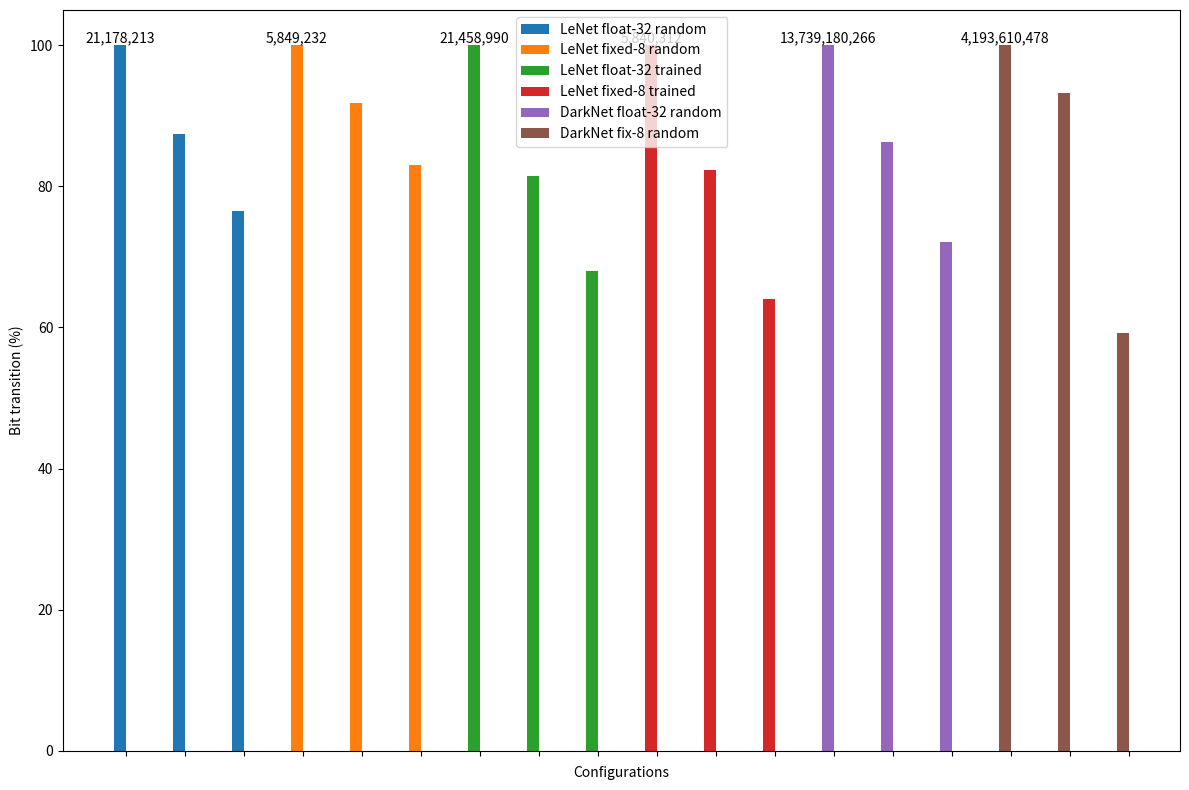

Write Python code to recreate this figure. (Note: this script raises an exception after producing the figure.)
#%%
import  numpy as np
import  matplotlib.pyplot as plt
from mpl_toolkits.mplot3d import Axes3D


#%%
# baseline: Packet id: 8094 YZGlobalFlit_id 74554 YZGlobalFlitPass 202566 YZGlobalRespFlitPass 158610 yzWeightCollsionInRouterCountSum 5849232 yzWeightCollsionInNICountSum 74554 yzFlitCollsionCountSum 202566 tempRouterNetWholeFlipCount 21178213 tempRouterNetWholeFlipCount_fix35 5849232
#half YZGlobalFlit_id 74554 YZGlobalFlitPass 202566 YZGlobalRespFlitPass 158610 yzWeightCollsionInRouterCountSum 5373406 yzWeightCollsionInNICountSum 74554 yzFlitCollsionCountSum 202566 tempRouterNetWholeFlipCount 18525122 tempRouterNetWholeFlipCount_fix35 5373406
lenet_float_results = np.array([ 21178213, 18525122 ,16199367 ])
lenet_fixed_results  = np.array([ 5849232, 5373406, 4857909])
#lenet_float_results = np.array([ 21771412, 18218297 ,16789674])
#lenet_fixed_results  = np.array([ 5616286, 4889065, 4693078])
# Packet id: 8094 YZGlobalFlit_id 74554 YZGlobalFlitPass 202566 YZGlobalRespFlitPass 158610 yzWeightCollsionInRouterCountSum 5840312 yzWeightCollsionInNICountSum 74554 yzFlitCollsionCountSum 202566 tempRouterNetWholeFlipCount 21458990 tempRouterNetWholeFlipCount_fix35 5840312
#Packet id: 8094 YZGlobalFlit_id 74554 YZGlobalFlitPass 202566 YZGlobalRespFlitPass 158610 yzWeightCollsionInRouterCountSum 3741965 yzWeightCollsionInNICountSum 74554 yzFlitCollsionCountSum 202566 tempRouterNetWholeFlipCount 14590875 tempRouterNetWholeFlipCount_fix35 3741965
lenet_float_resultsRealWeight = np.array([ 21458990,  17473331 ,14590875])
lenet_fixed_resultsRealWeight  = np.array([ 5840312, 4803903,  3741965])


#
# baseline Cycles: 2007154 Packet id: 439136 YZGlobalFlit_id 2683216 YZGlobalFlitPass 7283045 YZGlobalRespFlitPass 4899153 yzWeightCollsionInRouterCountSum 4599829 yzWeightCollsionInNICountSum 2683216 yzFlitCollsionCountSum 7283045 tempRouterNetWholeFlipCount 627890641 tempRouterNetWholeFlipCount_fix35 172494247 !!END!! 运行时间: 206.454 秒
# half order this is the last layer Cycles: 2007154 Packet id: 439136 YZGlobalFlit_id 2683216 YZGlobalFlitPass 7283045 YZGlobalRespFlitPass 4899153 yzWeightCollsionInRouterCountSum 4599829 yzWeightCollsionInNICountSum 2683216 yzFlitCollsionCountSum 7283045 tempRouterNetWholeFlipCount 493926234 tempRouterNetWholeFlipCount_fix35 131426276 !!END!! 运行时间: 218.838 秒
# allordered: Cycles: 2007154 Packet id: 439136 YZGlobalFlit_id 2683216 YZGlobalFlitPass 7283045 YZGlobalRespFlitPass 4899153 yzWeightCollsionInRouterCountSum 4599829 yzWeightCollsionInNICountSum 2683216 yzFlitCollsionCountSum 7283045 tempRouterNetWholeFlipCount 438820706 tempRouterNetWholeFlipCount_fix35 124826079 !!END!! 运行时间: 228.374 秒



darknet64_float_results  =np.array([13739180266,11861466407,9906869199])
darknet64_fixed_results = np.array([4193610478, 3909065297, 2480505268])

vgg_float_results  =  np.array([627890641, 493926234 , 438820706])
vgg_fixed_results = np.array([ 172494247, 131426276, 124826079])
#%%# Normalize each group to its baseline
# Normalize each group's bars to the baseline
lenet_float_normalized = lenet_float_results / lenet_float_results[0] * 100
lenet_fixed_normalized = lenet_fixed_results / lenet_fixed_results[0] * 100
vgg_float_normalized = vgg_float_results / vgg_float_results[0] * 100
vgg_fixed_normalized = vgg_fixed_results / vgg_fixed_results[0] * 100
lenet_floatRealWeight_normalized = lenet_float_resultsRealWeight / lenet_float_resultsRealWeight[0] * 100
lenet_fixedRealWeight_normalized = lenet_fixed_resultsRealWeight / lenet_fixed_resultsRealWeight[0] * 100
darknet64_float_normalized  = darknet64_float_results / darknet64_float_results[0] * 100
darknet64_fixed_normalized = darknet64_fixed_results / darknet64_fixed_results[0] * 100
# Plotting setup
group_width = 0.8
bar_width = group_width / 4
index = np.arange(3)  # 3 bars per group
x = np.arange(18)  # Total number of bars

fig, ax = plt.subplots(figsize=(12, 8))

# Plotting the bars
bars1 = ax.bar(x[0:3], lenet_float_normalized, bar_width, label='LeNet float-32 random')#, color='b'
bars2 = ax.bar(x[3:6], lenet_fixed_normalized, bar_width, label='LeNet fixed-8 random')#, color='g'
bars3 = ax.bar(x[6:9], lenet_floatRealWeight_normalized, bar_width, label='LeNet float-32 trained')#, color='m'
bars4 = ax.bar(x[9:12], lenet_fixedRealWeight_normalized, bar_width, label='LeNet fixed-8 trained')#
#bars5 = ax.bar(x[12:15], vgg_float_normalized, bar_width, label='VGG Float', color='r')
#bars6 = ax.bar(x[15:18], vgg_fixed_normalized, bar_width, label='VGG Fixed', color='c')
bars5 = ax.bar(x[12:15], darknet64_float_normalized, bar_width, label='DarkNet float-32 random')# , color='r'
bars6 = ax.bar(x[15:18], darknet64_fixed_normalized, bar_width, label='DarkNet fix-8 random')# , color='c'
# Adding text for labels, title, and axes ticks
ax.set_xlabel('Configurations')
ax.set_ylabel('Bit transition (%)')
#ax.set_title('Performance Comparison Across Different Models and Configurations')
ax.set_xticks(x + bar_width / 2)
#ax.set_xticklabels([' Baseline', ' HalfOrdered', 'AllOrdered', ' Baseline', 'HalfOrdered', 'AllOrdered',
#                    ' Baseline', ' HalfOrdered', 'AllOrdered', 'Baseline', 'HalfOrdered', 'AllOrdered', 'Baseline', 'HalfOrdered', 'AllOrdered', 'Baseline', 'HalfOrdered', 'AllOrdered'])
ax.set_xticklabels([])
# Adding labels to the baseline bars
ax.text(bars1[0].get_x() + bars1[0].get_width() / 2, bars1[0].get_height(), f'{lenet_float_results[0]:,.0f}', ha='center', va='bottom')
ax.text(bars2[0].get_x() + bars2[0].get_width() / 2, bars2[0].get_height(), f'{lenet_fixed_results[0]:,.0f}', ha='center', va='bottom')
ax.text(bars3[0].get_x() + bars3[0].get_width() / 2, bars3[0].get_height(), f'{lenet_float_resultsRealWeight[0]:,.0f}', ha='center', va='bottom')
ax.text(bars4[0].get_x() + bars4[0].get_width() / 2, bars4[0].get_height(), f'{lenet_fixed_resultsRealWeight[0]:,.0f}', ha='center', va='bottom')

#ax.text(bars5[0].get_x() + bars5[0].get_width() / 2, bars5[0].get_height(), f'{vgg_float_results[0]:,.0f}', ha='center', va='bottom')
#ax.text(bars6[0].get_x() + bars6[0].get_width() / 2, bars6[0].get_height(), f'{vgg_fixed_results[0]:,.0f}', ha='center', va='bottom')
ax.text(bars5[0].get_x() + bars5[0].get_width() / 2, bars5[0].get_height(), f'{darknet64_float_results[0]:,.0f}', ha='center', va='bottom')
ax.text(bars6[0].get_x() + bars6[0].get_width() / 2, bars6[0].get_height(), f'{darknet64_fixed_results[0]:,.0f}', ha='center', va='bottom')
#之前的图没错，但是text浮动文字有问题，搞成了vgg的，也就是显示了一个无关的值。
# Adding a legend
ax.legend()
plt.tight_layout()  # 自动调整以减少多余的空白
plt.show()
#%%
# different lenet layers
# layer 1 :

# Calculating the ratio of [2] to [0] for each array
ratios = {
    "lenet_float_ratio": lenet_float_results[1] / lenet_float_results[0],
    "lenet_fixed_ratio": lenet_fixed_results[1] / lenet_fixed_results[0],
    "lenet_float_realWeight_ratio": lenet_float_resultsRealWeight[1] / lenet_float_resultsRealWeight[0],
    "lenet_fixed_realWeight_ratio": lenet_fixed_resultsRealWeight[1] / lenet_fixed_resultsRealWeight[0],
    "MC8_8x8lenet_float_ratio": MC8_8x8lenet_float_results[1] / MC8_8x8lenet_float_results[0],
    "MC8_8x8lenet_fixed_ratio": MC8_8x8lenet_fixed_results[1] / MC8_8x8lenet_fixed_results[0],
    "MC8_8x8lenet_float_realWeight_ratio": MC8_8x8lenet_float_realWeights[1] / MC8_8x8lenet_float_realWeights[0],
    "MC8_8x8lenet_fixed_realWeight_ratio": MC8_8x8lenet_fixed_realWeights[1] / MC8_8x8lenet_fixed_realWeights[0],
    "MC4_8x8lenet_float_ratio": MC4_8x8lenet_float_results[1] / MC4_8x8lenet_float_results[0],
    "MC4_8x8lenet_fixed_ratio": MC4_8x8lenet_fixed_results[1] / MC4_8x8lenet_fixed_results[0],
    "MC4_8x8lenet_float_realWeight_ratio": MC4_8x8lenet_float_realWeights[1] / MC4_8x8lenet_float_realWeights[0],
    "MC4_8x8lenet_fixed_realWeight_ratio": MC4_8x8lenet_fixed_realWeights[1] / MC4_8x8lenet_fixed_realWeights[0],
    "darknet64_float_ratio": darknet64_float_results[1] / darknet64_float_results[0],
    "darknet64_fixed_ratio": darknet64_fixed_results[1] / darknet64_fixed_results[0],
    "vgg_float_ratio": vgg_float_results[1] / vgg_float_results[0],
    "vgg_fixed_ratio": vgg_fixed_results[1] / vgg_fixed_results[0]
}
